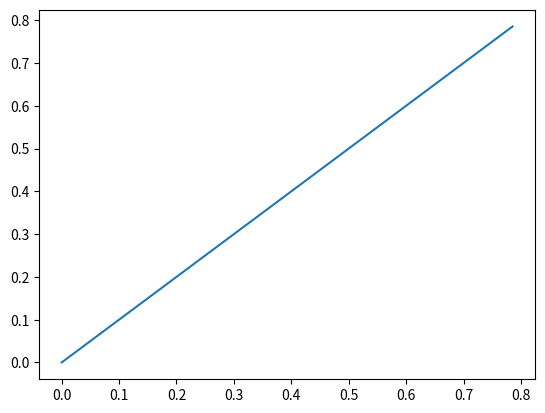

Recreate this plot in Python. (Note: this script raises an exception after producing the figure.)
import numpy as np
import math
import matplotlib.pyplot as plt
from time import time

def dn_sin(n):
    if n%2:
        return (-1)**((((n-1)/2)%2))*np.cos(0)
    else:
        return (-1)**((n/2)%2)*np.sin(0)
    

def factorial(n):
    if n < 0:
        raise ValueError
    if n == 1 or n == 0:
        return 1
    res = 1
    for i in range(1,n+1):
        res *= i
    return res


def helper(x,n):
    if n <= 0 :
        return x
    if x == 0:
        return 0
    return helper(x, n-1)+(-1)**n*x**(2*n+1)/np.math.factorial(2*n+1)

def taylor_sin(x, n):
    if n < 2:
        raise ValueError
    n = int(n/2)-1
    return helper(x,n)


def measure_diff(ary1,ary2):
    res = np.linalg.norm(np.array(ary1)-np.array(ary2))
    return res


def save_graph(graph):
    fig = plt.figure()
    plt.imshow(graph,extent=(-2,2,-2,2))
    plt.xlabel('x')
    plt.ylabel('y')
    plt.colorbar()
    plt.savefig('binarymap.png',dpi=fig.dpi)

def mandelbrot(cx,cy,dist,itrs):
    w = len(cx)
    h = len(cy)
    graph_iter = 256*np.ones((h,w),dtype = np.float32)
    graph = np.ones((h,w), dtype= np.float32)
    for x in range(w):
        for y in range(h):
            res  = escape(cx[x],cy[y],dist,itrs)
            graph_iter[y,x] = res
            if res >= 256:
                graph[y,x] = 0
    save_graph(graph)
    return graph_iter
    
def escape(cx, cy, dist, itrs, x0=0, y0=0):
    c = np.complex64(cx + cy*1j) 
    z = np.complex64(x0 + y0*1j)
    for i in range(itrs):
        z = z**2+c
        if np.abs(z) > dist:
            return i
    return itrs



def problem5_new():
    w = 512
    h = 512
    cx = np.linspace(-2,2,w)
    cy = np.linspace(-2,2,h)
    dist = 2.5
    itrs = 256
    t = time()
    graph_iter = mandelbrot(cx,cy,dist,itrs)
    graph_time = time()-t
    print('total constructing graph time = {} seconds'.format(graph_time))
    fig = plt.figure()
    plt.imshow(graph_iter,extent=(-2,2,-2,2))
    plt.xlabel('x')
    plt.ylabel('y')
    plt.colorbar()
    plt.savefig('itrsmap.png', dpi=fig.dpi)
    

if __name__ == '__main__':
    # Problem 2/3
    plt.figure()
    start_order = 2
    end_order = 16
    order_num = (end_order - start_order)/2 +1
    x = np.linspace( 0, np.pi/4, 50, endpoint = True)
    for n in range(start_order,end_order,2):
        temp = [0]*len(x)
        for i in range(len(x)):
            temp[i] = taylor_sin(x[i],n)
        plt.plot(x,temp, label = 'order of {}'.format(n))
    
    temp = [0]*len(x)
    for i in range(len(x)):
        temp[i] = np.sin(x[i])
    plt.plot(x, temp, label= 'sin function')
    plt.xlabel('x')
    plt.ylabel('y')
    plt.legend()
    plt.show()
    # Problem 4 - a 
    plt.figure()
    sin_array = temp
    diff_array = []
    for n in range(start_order, end_order, 2):
        truncated = [0]*len(x)
        for i in range(len(x)):
            truncated[i]= taylor_sin(x[i],n)
        diff = measure_diff(truncated,sin_array)
        diff_array.append(diff)
    order = np.linspace(start_order,end_order,order_num-1 ,endpoint = False)
    plt.plot(order, diff_array)
    plt.xlabel('order')
    plt.ylabel('infinity norm error')
    plt.title('')
    plt.show()
    # Problem 4 - b
    
    for i in range(len(diff_array)):
        if diff_array[i] < 1e-2:
            print('order of {} is enough for truncated error under 1e-2'.format(order[i]))
            break
    # Problem 5
    problem5_new()
